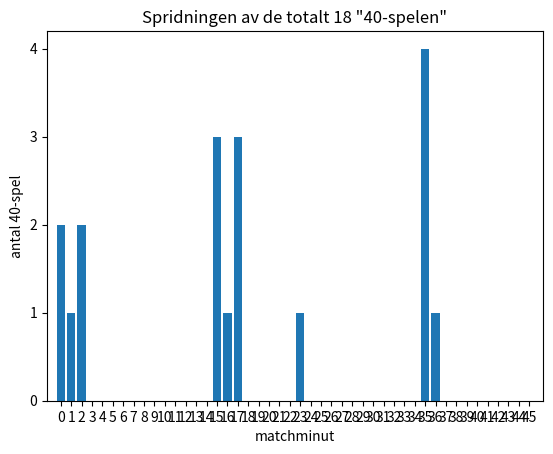

Recreate this plot in Python.
import time as t
import random as r 
import string
import matplotlib.pyplot as plt




l = [2, 1, 2, 0, 0, 0, 0, 0, 0, 0, 0, 0, 0, 0, 0, 3, 1, 3, 0, 0, 0, 0, 0, 1, 0, 0, 0, 0, 0, 0, 0, 0, 0, 0, 0, 4, 1, 0, 0, 0, 0, 0, 0, 0, 0, 0]
labels = [str(i) for i in range(len(l))]

plt.bar(labels, l)
plt.ylabel('antal 40-spel')
plt.yticks([i for i in range(max(l) + 1)])
plt.xlabel('matchminut')
plt.title(f'Spridningen av de totalt {sum(l)} "40-spelen"')
plt.margins(x=0.02)

plt.show()


if __name__ == '__main__':





    '''
    # string matching
    alpha = string.ascii_lowercase

    N = 100000
    length = 20
    words = [''.join(r.choice(alpha) for i in range(length)) for n in range(N + 1)]
    
    print('string matching with ==')
    t0 = t.time()
    for i in range(N):
        words[i] == words[i]
    t_equals_same = t.time() - t0
    t0 = t.time()
    for i in range(N):
        words[i] == words[i+1]
    t_equals_different = t.time() - t0
    t0 = t.time()
    for i in range(N):
        words[i] == words[i] + 'a'
    t_equals_worst = t.time() - t0
    
    
    print('string matching with set')
    t0 = t.time()
    for i in range(N):
        words[i] in {words[i]}
    t_set_same = t.time() - t0
    t0 = t.time()
    for i in range(N):
        words[i] in {words[i+1]}
    t_set_different = t.time() - t0
    t0 = t.time()
    for i in range(N):
        words[i] in {words[i] + 'a'}
    t_set_worst = t.time() - t0
    

    print(f'word length: {length}')
    print(f'total time with == {t_equals_same + t_equals_different + t_equals_worst} \nwhere same: {t_equals_same} and different: {t_equals_different}, worst case non-equal: {t_equals_worst}')
    print(f'total time with set {t_set_same + t_set_different + t_set_worst} \nwhere same: {t_set_same} and different: {t_set_different}, worst case non-equal: {t_set_worst}')
    
    word length: 20
    total time with == 0.14231657981872559
    where same: 0.04626917839050293 and different: 0.044864654541015625, worst case non-equal: 0.05118274688720703
    total time with set 0.19072270393371582
    where same: 0.06296539306640625 and different: 0.05798149108886719, worst case non-equal: 0.06977581977844238
    '''